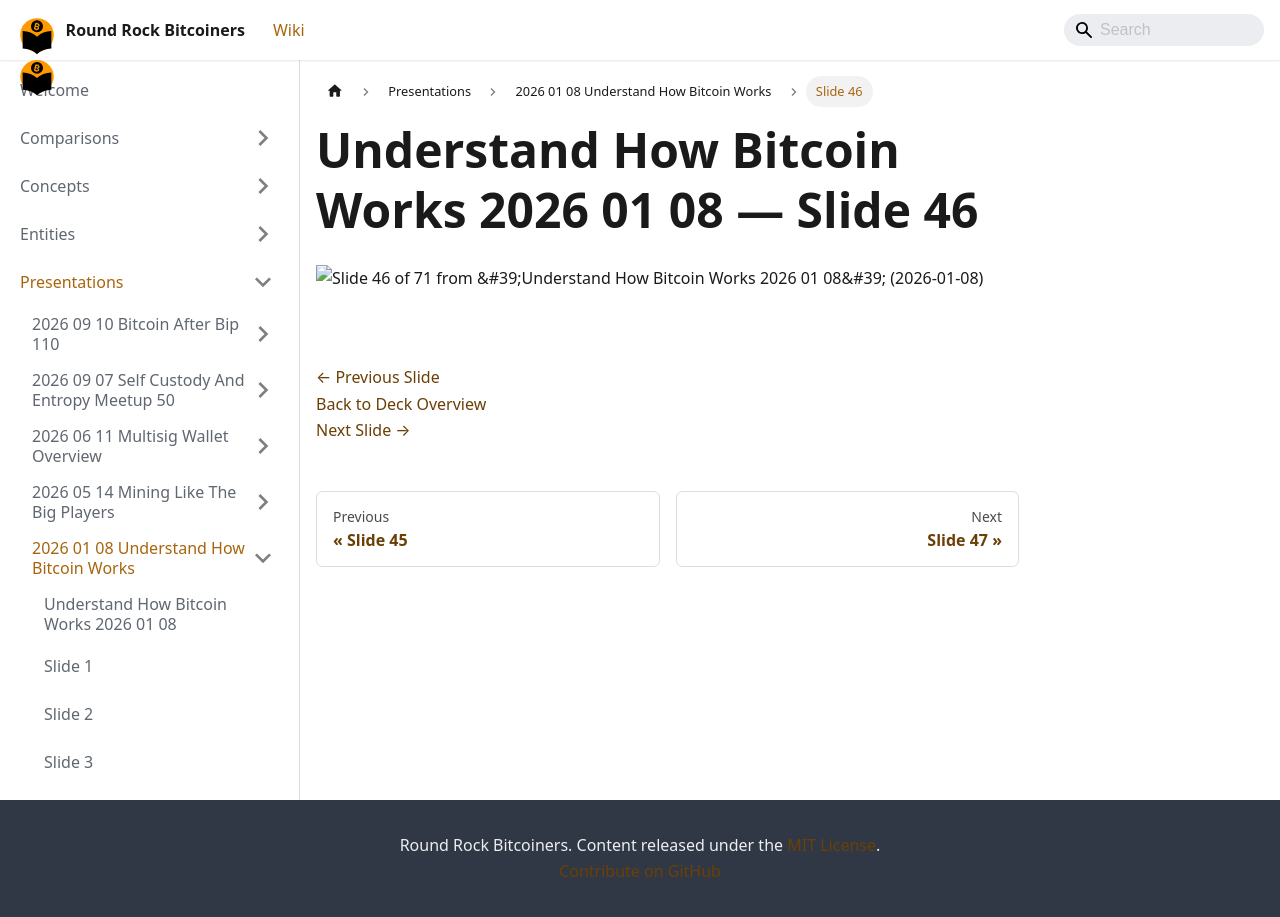

repository: jason-me/rrbtc-wiki · page: presentations/2026-01-08-understand-how-bitcoin-works/slide-046/index.html · generator: docusaurus

---
title: "Slide 46 of 71 - Understand How Bitcoin Works 2026 01 08"
sidebar_label: "Slide 46"
pagination_next: "presentations/2026-01-08-understand-how-bitcoin-works/slide-047"
pagination_prev: "presentations/2026-01-08-understand-how-bitcoin-works/slide-045"
---

# Understand How Bitcoin Works 2026 01 08 — Slide 46

![Slide 46 of 71 from 'Understand How Bitcoin Works 2026 01 08' (2026-01-08)](/img/slides/2026-01-08-understand-how-bitcoin-works/slide_045.jpg)

<br/>
<br/>

[← Previous Slide](/presentations/2026-01-08-understand-how-bitcoin-works/slide-045)  
[Back to Deck Overview](/presentations/2026-01-08-understand-how-bitcoin-works/)  
[Next Slide →](/presentations/2026-01-08-understand-how-bitcoin-works/slide-047)
